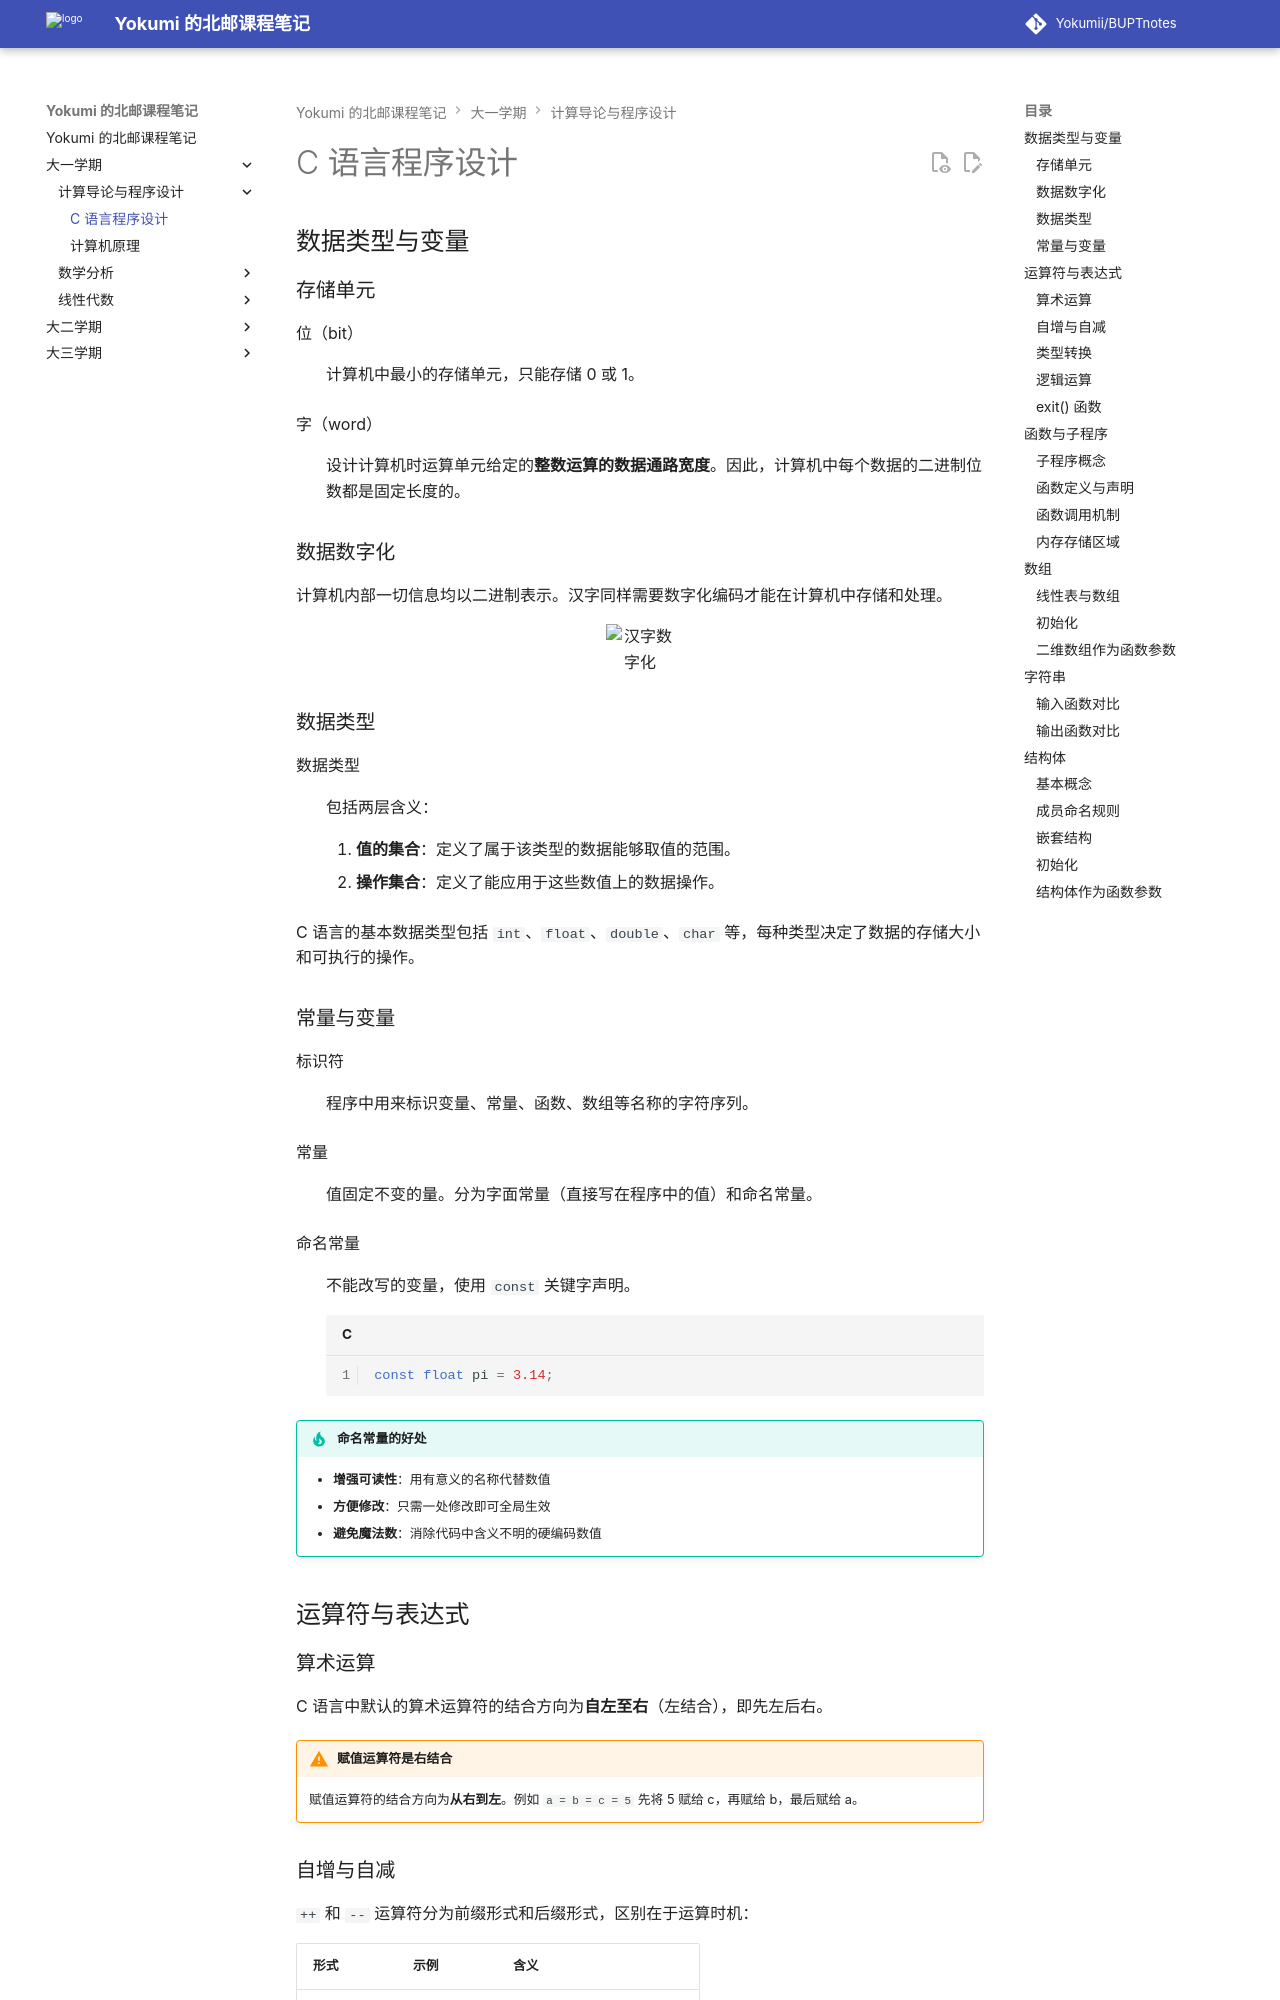

repository: Yokumii/BUPTnotes · page: study/computer-science/introduction-to-computing-and-programming/c-programming/index.html · generator: mkdocs

---
description: 介绍 C 语言的数据类型、变量、运算符、表达式、函数、数组、字符串和结构体等程序设计基础。
---

# C 语言程序设计

## 数据类型与变量

### 存储单元

位（bit）
: 计算机中最小的存储单元，只能存储 0 或 1。

字（word）
: 设计计算机时运算单元给定的**整数运算的数据通路宽度**。因此，计算机中每个数据的二进制位数都是固定长度的。

### 数据数字化

计算机内部一切信息均以二进制表示。汉字同样需要数字化编码才能在计算机中存储和处理。

<figure markdown="span">
  ![汉字数字化](https://webp-pic.yokumi.cn/2026/01/20260101154827946.png){ loading=lazy width="70%" }
</figure>

### 数据类型

数据类型
: 包括两层含义：

    1. **值的集合**：定义了属于该类型的数据能够取值的范围。
    2. **操作集合**：定义了能应用于这些数值上的数据操作。

C 语言的基本数据类型包括 `int`、`float`、`double`、`char` 等，每种类型决定了数据的存储大小和可执行的操作。

### 常量与变量

标识符
: 程序中用来标识变量、常量、函数、数组等名称的字符序列。

常量
: 值固定不变的量。分为字面常量（直接写在程序中的值）和命名常量。

命名常量
: 不能改写的变量，使用 `const` 关键字声明。

    ```c
    const float pi = 3.14;
    ```

!!! tip "命名常量的好处"
    - **增强可读性**：用有意义的名称代替数值
    - **方便修改**：只需一处修改即可全局生效
    - **避免魔法数**：消除代码中含义不明的硬编码数值

## 运算符与表达式

### 算术运算

C 语言中默认的算术运算符的结合方向为**自左至右**（左结合），即先左后右。

!!! warning "赋值运算符是右结合"
    赋值运算符的结合方向为**从右到左**。例如 `a = b = c = 5` 先将 5 赋给 c，再赋给 b，最后赋给 a。

### 自增与自减

`++` 和 `--` 运算符分为前缀形式和后缀形式，区别在于运算时机：

| 形式 | 示例 | 含义 |
|------|------|------|
| 前缀 | `++i` | 先将 i 加 1，再使用 i 的值 |
| 后缀 | `i++` | 先使用 i 的当前值，再将 i 加 1 |

```c
int i = 5;
int a = ++i;  // a = 6, i = 6（先加后用）
int b = i++;  // b = 6, i = 7（先用后加）
```
